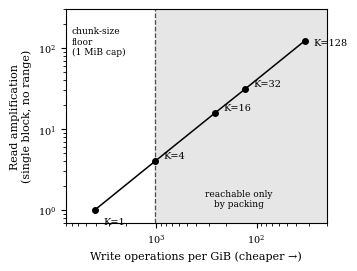

This chart was generated by the following Python code:
#!/usr/bin/env python3
"""Reproduces Tables II-IV and Fig. 1 of
"The Request Amplification Floor in Object-Store-Backed IPFS".

Inputs are the block counts measured with measure_blocks.sh (kubo v0.30.0)
and published list prices. Everything else is arithmetic.
"""
from math import ceil, comb

MIB_PER_GIB = 1024
GB_PER_GIB = 1.0   # both tariffs define 1 GB as 2**30 bytes (binary gigabyte)
PUT_PER_OP = 0.005 / 1000           # S3 PUT and GCS Class A, USD
S3_STORE_GB = 0.023                 # USD per GB-month
GCS_STORE_GB = 0.020

# Measured with measure_blocks.sh: chunk label -> total blocks
MEASURED = {"64 KiB": 1611, "128 KiB": 806, "256 KiB": 404,
            "512 KiB": 203, "1 MiB": 101}                 # 100 MiB file
MEASURED_GIB = {"64 KiB": 16480, "128 KiB": 8241, "256 KiB": 4121,
                "512 KiB": 2061, "1 MiB": 1031}           # 1 GiB file

def table2():
    s3 = S3_STORE_GB * GB_PER_GIB
    gcs = GCS_STORE_GB * GB_PER_GIB
    print("Table II  (store $/GiB-month: S3 %.4f, GCS %.4f)" % (s3, gcs))
    for k, n in MEASURED_GIB.items():
        w = n * PUT_PER_OP
        print(f"  {k:8s} {n:6d}  write ${w:.4f}  S3 {100*w/s3:6.1f}%  GCS {100*w/gcs:6.1f}%")

N = 404                              # blocks, 100 MiB at 256 KiB
def objects(K):                      # block count of each packed object
    full, rem = divmod(N, K)
    return [K] * full + ([rem] if rem else [])

def read_amp(K, R):
    """Expected blocks fetched / blocks required, for a uniformly random
    R-block subset, whole-object requests, blocks treated as equal size."""
    fetched = sum(n * (1 - comb(N - n, R) / comb(N, R)) for n in objects(K))
    return fetched / R

def table3():
    s3 = S3_STORE_GB * GB_PER_GIB
    base = MEASURED_GIB["256 KiB"]
    print("Table III")
    for K in (1, 4, 16, 32, 128):
        ops = ceil(base / K); w = ops * PUT_PER_OP
        print(f"  K={K:3d} ops/GiB {ops:5d}  write ${w:.4f}  {100*w/s3:5.1f}% of S3 month"
              f"  reduction {base/ops:5.1f}x  read amp {read_amp(K,1):6.1f}x")

def table4():
    print("Table IV")
    for K in (1, 4, 16, 32, 128):
        row = [read_amp(K, R) for R in (1, 4, 40, 202, 404)]
        print(f"  K={K:3d} " + "  ".join(f"{v:6.1f}x" for v in row))

def figure(path="fig_tradeoff.pdf"):
    import matplotlib
    matplotlib.use("Agg")
    matplotlib.rcParams["pdf.fonttype"] = 42      # TrueType, never Type 3
    matplotlib.rcParams["ps.fonttype"] = 42
    matplotlib.rcParams["font.family"] = "DejaVu Serif"
    import matplotlib.pyplot as plt
    base = MEASURED_GIB["256 KiB"]
    Ks = [1, 4, 16, 32, 128]
    x = [ceil(base / K) for K in Ks]
    y = [read_amp(K, 1) for K in Ks]
    fig, ax = plt.subplots(figsize=(3.45, 2.6))
    floor = MEASURED_GIB["1 MiB"]
    ax.axvspan(10, floor, color="0.9", zorder=0)
    ax.axvline(floor, ls="--", color="0.3", lw=0.9)
    ax.plot(x, y, "o-", color="k", ms=4, lw=1.1)
    off = {1: (6, -10), 4: (6, 2), 16: (6, 2), 32: (6, 2), 128: (6, -3)}
    for K, xi, yi in zip(Ks, x, y):
        ax.annotate(f"K={K}", (xi, yi), textcoords="offset points",
                    xytext=off[K], fontsize=7,
                    ha="left")
    ax.set_xscale("log"); ax.set_yscale("log")
    ax.invert_xaxis()
    ax.set_xlim(8000, 20); ax.set_ylim(0.7, 300)
    ax.set_xlabel("Write operations per GiB (cheaper →)", fontsize=8)
    ax.set_ylabel("Read amplification\n(single block, no range)", fontsize=8)
    ax.tick_params(labelsize=7)
    ax.text(7000, 120, "chunk-size\nfloor\n(1 MiB cap)", fontsize=6.5,
            ha="left", va="center")
    ax.text(150, 1.1, "reachable only\nby packing", fontsize=6.5, ha="center")
    fig.tight_layout(pad=0.3)
    fig.savefig(path)

if __name__ == "__main__":
    table2(); table3(); table4(); figure()
    # Composition check (Section VI-B)
    b = MEASURED_GIB["256 KiB"]; print("compose:", b + ceil(b / 32), "vs", b)
    print("index: %.3f%% at 256 KiB, %.3f%% at 64 KiB" % (100*52/(262144+14), 100*52/(65536+14)))
